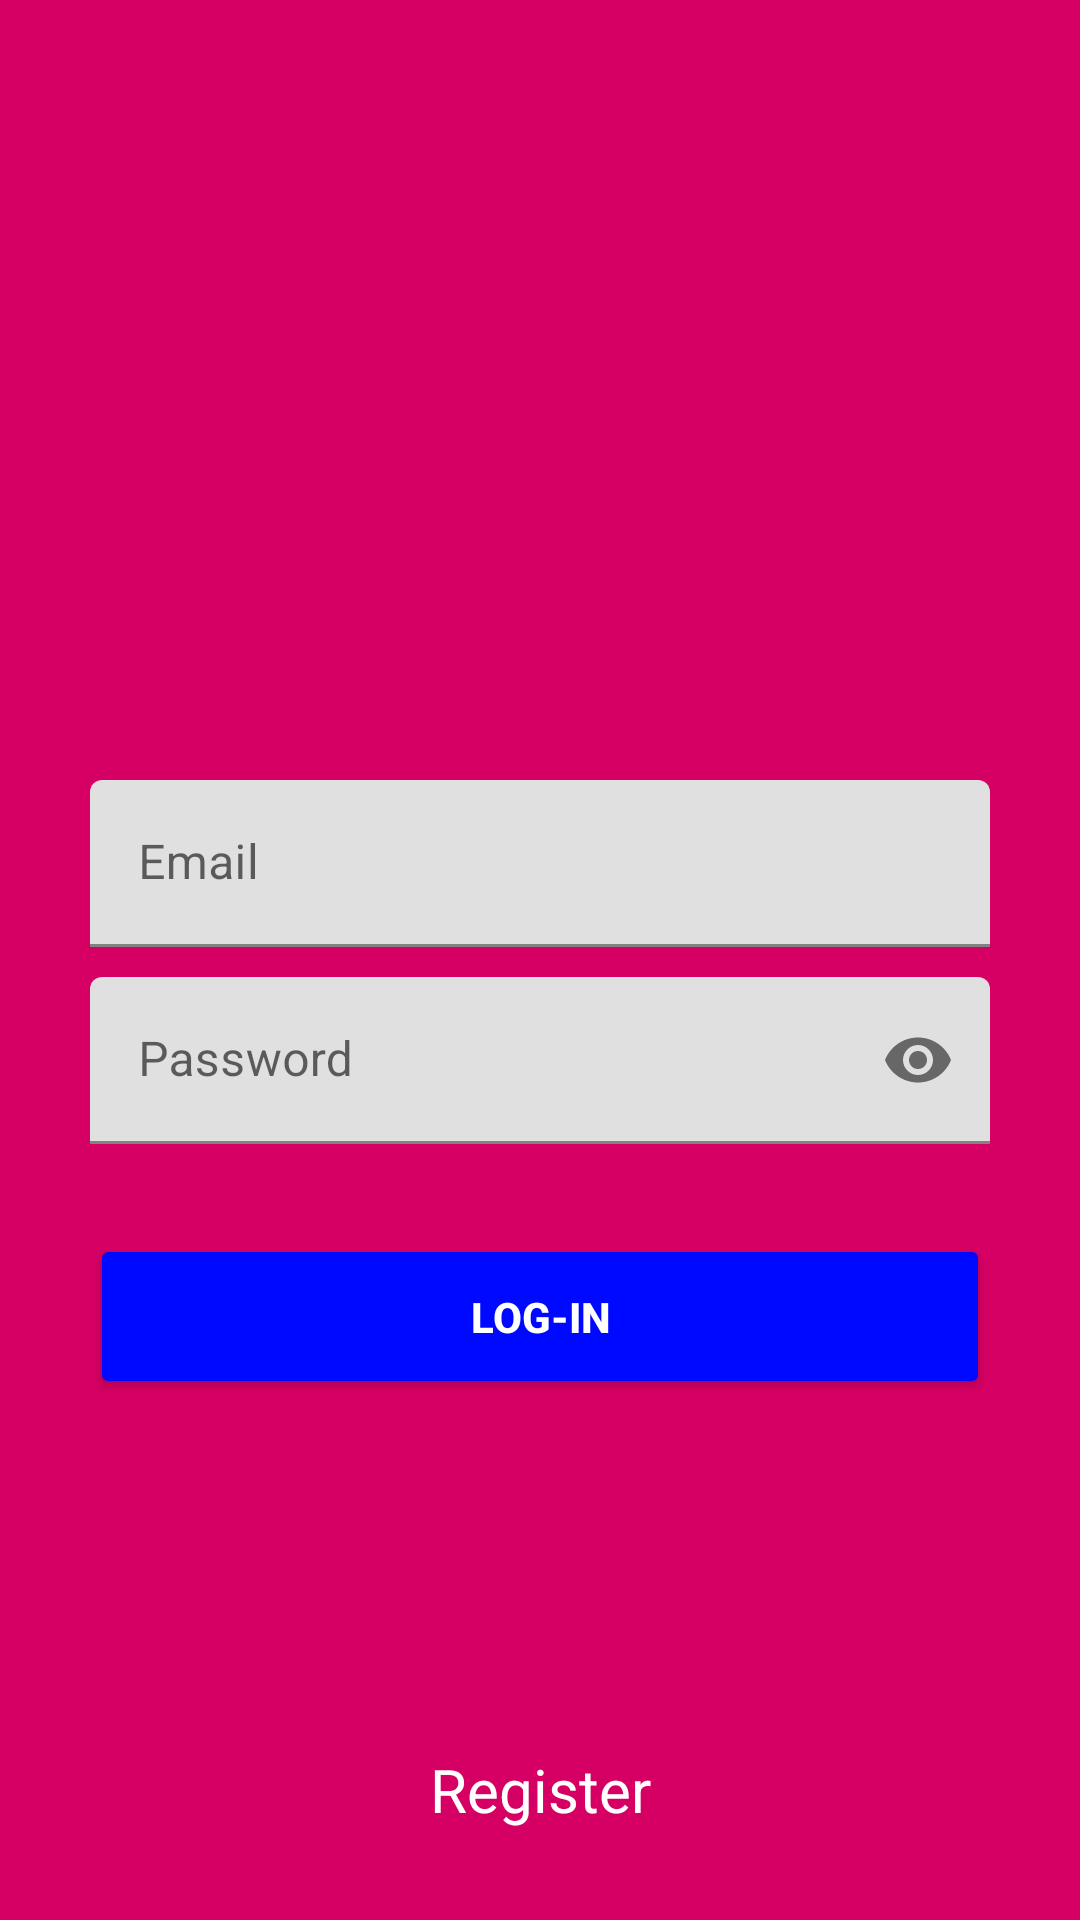

Android layout source for this screen:
<!-- AndroidManifest.xml: application theme Theme.HomeToHome -->
<!-- res/layout/activity_log_in.xml -->
<?xml version="1.0" encoding="utf-8"?>
<RelativeLayout
    xmlns:android="http://schemas.android.com/apk/res/android"
    xmlns:app="http://schemas.android.com/apk/res-auto"
    xmlns:tools="http://schemas.android.com/tools"
    android:layout_width="match_parent"
    android:layout_height="match_parent"
    android:paddingHorizontal="30dp"
    android:paddingTop="80dp"
    style="@style/background_style1"
    tools:context=".Log_In">
    <LinearLayout
        android:layout_width="match_parent"
        android:layout_height="wrap_content"
        android:orientation="vertical">
        <ImageView
            android:id="@+id/logo"
            android:layout_marginBottom="30dp"
            android:src="@drawable/ic_launcher_foreground"
            android:layout_width="match_parent"
            android:layout_height="100dp"/>
        <com.google.android.material.textfield.TextInputLayout
            android:layout_width="match_parent"
            android:layout_height="wrap_content"
            android:layout_marginTop="50dp">
            <EditText
                android:id="@+id/login_email"
                android:hint="Email"
                android:inputType="textPersonName"
                style="@style/editext"/>
        </com.google.android.material.textfield.TextInputLayout>
        <com.google.android.material.textfield.TextInputLayout
            android:layout_width="match_parent"
            android:layout_height="wrap_content"
            android:layout_marginTop="10dp"
            app:passwordToggleEnabled="true">
            <EditText
                android:id="@+id/login_password"
                android:hint="Password"
                android:inputType="textPassword"
                style="@style/editext"/>
        </com.google.android.material.textfield.TextInputLayout>

        <ProgressBar
            android:layout_marginTop="50dp"
            android:id="@+id/login_progressbar"
            android:layout_width="match_parent"
            android:visibility="gone"
            android:layout_height="wrap_content"/>

        <Button
            android:id="@+id/login_button"
            android:layout_marginTop="30dp"
            style="@style/button"
            android:text="Log-in"/>
    </LinearLayout>
    <TextView
        android:text="Register"
        android:textSize="20dp"
        android:layout_alignParentBottom="true"
        android:textAlignment="center"
        android:gravity="center"
        android:layout_width="match_parent"
        android:layout_height="wrap_content"
        android:layout_marginBottom="30dp"
        android:textColor="@color/white"/>
</RelativeLayout>
<!-- resources referenced by this layout -->
<resources>
  <color name="white">#FFFFFFFF</color>
  <style name="background_style1">
          <item name="android:background">@color/Pink</item>
      </style>
  <style name="button">
          <item name="android:textColor">@color/white</item>
          <item name="android:textStyle">bold</item>
          <item name="backgroundTint">@color/blue</item>
          <item name="android:layout_width">match_parent</item>
          <item name="android:layout_height">55dp</item>
      </style>
  <style name="editext">
          <item name="android:textColor">@color/blue</item>
          <item name="android:layout_width">match_parent</item>
          <item name="android:layout_height">wrap_content</item>
      </style>
  <style name="Theme.HomeToHome" parent="Theme.MaterialComponents.DayNight.DarkActionBar">
          
          <item name="colorPrimary">@color/purple_500</item>
          <item name="colorPrimaryVariant">@color/purple_700</item>
          <item name="colorOnPrimary">@color/white</item>
          
          <item name="colorSecondary">@color/teal_200</item>
          <item name="colorSecondaryVariant">@color/teal_700</item>
          <item name="colorOnSecondary">@color/black</item>
          
          <item name="android:statusBarColor" tools:targetApi="l">?attr/colorPrimaryVariant</item>
          
      </style>
  <color name="Pink">#d60064</color>
  <color name="blue">#0009ff</color>
  <color name="purple_500">#FF6200EE</color>
  <color name="purple_700">#FF3700B3</color>
  <color name="teal_200">#FF03DAC5</color>
  <color name="teal_700">#FF018786</color>
  <color name="black">#FF000000</color>
</resources>
